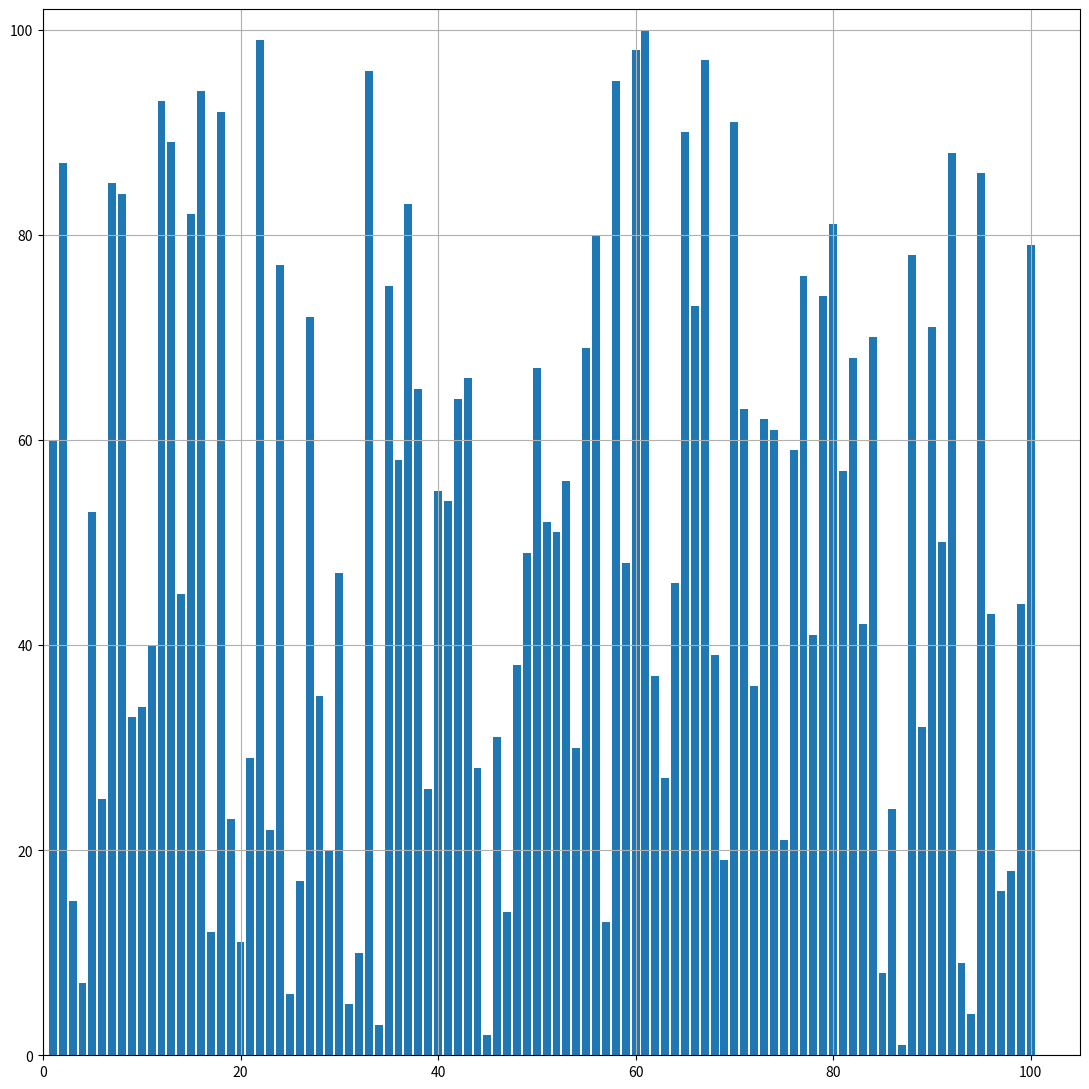

This figure's Python source:
from matplotlib import pyplot as plt
# from functools import partial
import random
from collections import defaultdict


number_counter = defaultdict(lambda: 0)
random_set_of_numbers = random.sample(range(1, 101), 100)
# random_set_of_numbers = random.sample(['red', 'blue'], counts=[4,3], k=7)

# print(random_set_of_numbers)
for num in random_set_of_numbers:
    number_counter[num] += 1

plt.rcParams["figure.figsize"] = [11, 11]
plt.rcParams["figure.autolayout"] = True
# x = [4]
# y = [3]
plt.xlim(0, 105)
plt.ylim(0, 102)
plt.grid()
plt.bar(range(1, 101), number_counter.keys())
# my_plotter = partial(plt.plot, marker="o", markersize=20, markeredgecolor="red", markerfacecolor="red")
# my_plotter(x,y)
# my_plotter([5],[5])
# plt.plot(x, y, marker="o", markersize=20, markeredgecolor="red", markerfacecolor="red")
plt.show()
